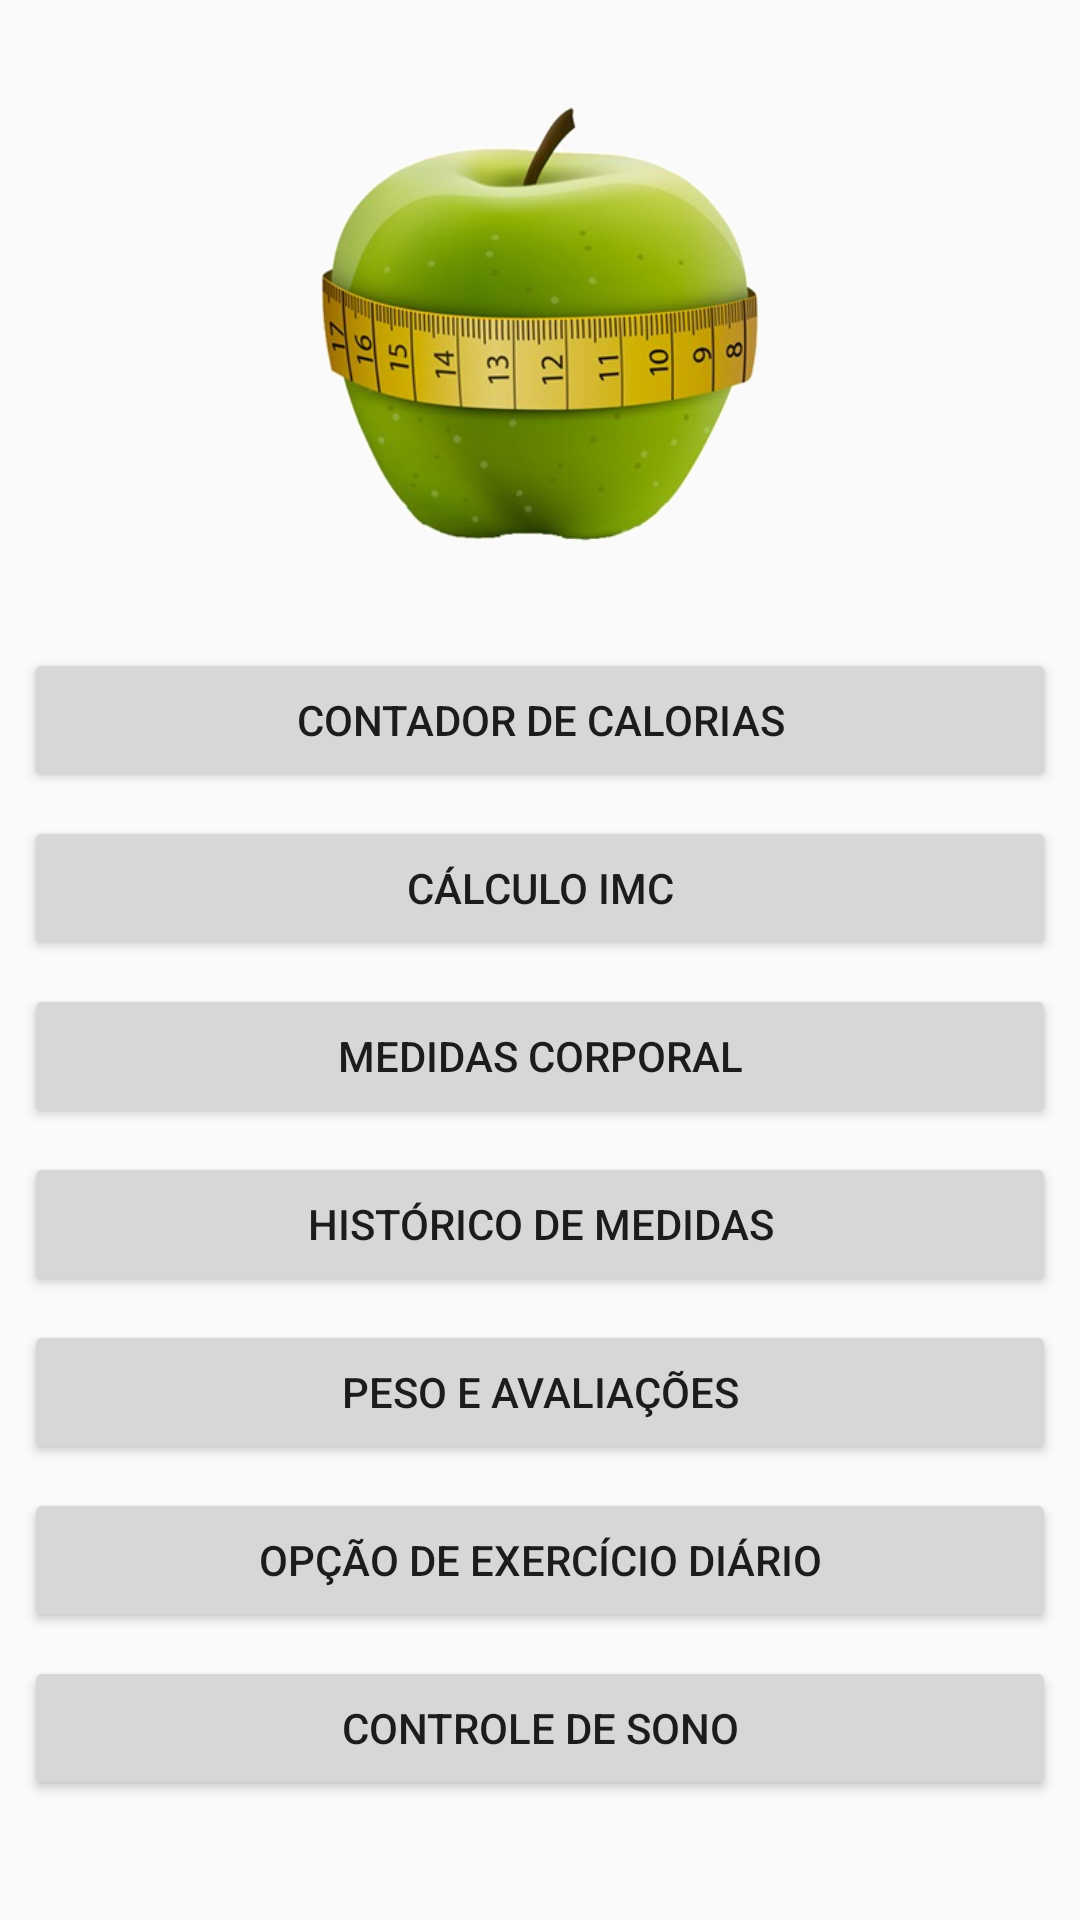

Android layout source for this screen:
<!-- AndroidManifest.xml: application theme Theme.TreinoDieta -->
<!-- res/layout/activity_main.xml -->
<?xml version="1.0" encoding="utf-8"?>
<android.support.constraint.ConstraintLayout
    xmlns:android="http://schemas.android.com/apk/res/android"
    xmlns:app="http://schemas.android.com/apk/res-auto"
    xmlns:tools="http://schemas.android.com/tools"
    android:layout_width="match_parent"
    android:layout_height="match_parent"
    tools:context=".activities.MainActivity">

        <LinearLayout
            android:id="@+id/linearLayoutLogo"
            android:layout_width="match_parent"
            android:layout_height="600px"
            android:layout_marginStart="8dp"
            android:layout_marginTop="8dp"
            android:layout_marginEnd="8dp"
            android:orientation="horizontal"
            app:layout_constraintEnd_toEndOf="parent"
            app:layout_constraintStart_toStartOf="parent"
            app:layout_constraintTop_toTopOf="parent">

            <ImageView
                android:id="@+id/imgViewLogo"
                android:layout_width="match_parent"
                android:layout_height="wrap_content"
                app:srcCompat="@drawable/logo" />
        </LinearLayout>

        <LinearLayout
            android:id="@+id/linearLayoutContadorCalorias"
            android:layout_width="match_parent"
            android:layout_height="wrap_content"
            android:layout_marginStart="8dp"
            android:layout_marginTop="8dp"
            android:layout_marginEnd="8dp"
            android:orientation="horizontal"
            app:layout_constraintEnd_toEndOf="parent"
            app:layout_constraintStart_toStartOf="parent"
            app:layout_constraintTop_toBottomOf="@+id/linearLayoutLogo">

            <Button
                android:id="@+id/btnContadorCalorias"
                android:layout_width="20dp"
                android:layout_height="match_parent"
                android:layout_weight="1"
                android:insetLeft="8dp"
                android:insetRight="8dp"
                android:text="@string/labelContadorCalorias" />


        </LinearLayout>

        <LinearLayout
            android:id="@+id/linearLayoutCalculoImc"
            android:layout_width="match_parent"
            android:layout_height="wrap_content"
            android:layout_marginStart="8dp"
            android:layout_marginTop="8dp"
            android:layout_marginEnd="8dp"
            android:orientation="horizontal"
            app:layout_constraintEnd_toEndOf="parent"
            app:layout_constraintStart_toStartOf="parent"
            app:layout_constraintTop_toBottomOf="@+id/linearLayoutContadorCalorias">

            <Button
                android:id="@+id/btnCalculoImc"
                android:layout_width="20dp"
                android:layout_height="match_parent"
                android:layout_weight="1"
                android:insetLeft="8dp"
                android:insetRight="8dp"
                android:text="@string/labelCalculoImc" />


        </LinearLayout>

        <LinearLayout
            android:id="@+id/linearLayoutMedidas"
            android:layout_width="match_parent"
            android:layout_height="wrap_content"
            android:layout_marginStart="8dp"
            android:layout_marginTop="8dp"
            android:layout_marginEnd="8dp"
            android:orientation="horizontal"
            app:layout_constraintEnd_toEndOf="parent"
            app:layout_constraintStart_toStartOf="parent"
            app:layout_constraintTop_toBottomOf="@+id/linearLayoutCalculoImc">

            <Button
                android:id="@+id/btnMedidas"
                android:layout_width="20dp"
                android:layout_height="match_parent"
                android:layout_weight="1"
                android:insetLeft="8dp"
                android:insetRight="8dp"
                android:text="@string/labelMedidasPessoa" />

        </LinearLayout>

    <LinearLayout
        android:id="@+id/linearLayoutHistoricoMedidas"
        android:layout_width="match_parent"
        android:layout_height="wrap_content"
        android:layout_marginStart="8dp"
        android:layout_marginTop="8dp"
        android:layout_marginEnd="8dp"
        android:orientation="horizontal"
        app:layout_constraintEnd_toEndOf="parent"
        app:layout_constraintStart_toStartOf="parent"
        app:layout_constraintTop_toBottomOf="@+id/linearLayoutMedidas">

        <Button
            android:id="@+id/btnHistoricoMedidas"
            android:layout_width="20dp"
            android:layout_height="match_parent"
            android:layout_weight="1"
            android:insetLeft="8dp"
            android:insetRight="8dp"
            android:text="@string/labelHistoricoMedidas" />

    </LinearLayout>

    <LinearLayout
        android:id="@+id/linearLayoutPesoAvaliacoes"
        android:layout_width="match_parent"
        android:layout_height="wrap_content"
        android:layout_marginStart="8dp"
        android:layout_marginTop="8dp"
        android:layout_marginEnd="8dp"
        android:orientation="horizontal"
        app:layout_constraintEnd_toEndOf="parent"
        app:layout_constraintStart_toStartOf="parent"
        app:layout_constraintTop_toBottomOf="@+id/linearLayoutHistoricoMedidas">

        <Button
            android:id="@+id/btnPesoAvaliacoes"
            android:layout_width="20dp"
            android:layout_height="match_parent"
            android:layout_weight="1"
            android:insetLeft="8dp"
            android:insetRight="8dp"
            android:text="@string/labelPesoAvaliacoes" />

    </LinearLayout>


    <LinearLayout
        android:id="@+id/linearLayoutOpcaoExercicioDiario"
        android:layout_width="match_parent"
        android:layout_height="wrap_content"
        android:layout_marginStart="8dp"
        android:layout_marginTop="8dp"
        android:layout_marginEnd="8dp"
        android:orientation="horizontal"
        app:layout_constraintEnd_toEndOf="parent"
        app:layout_constraintStart_toStartOf="parent"
        app:layout_constraintTop_toBottomOf="@+id/linearLayoutPesoAvaliacoes">

        <Button
            android:id="@+id/btnOpcaoExercicioDiario"
            android:layout_width="20dp"
            android:layout_height="match_parent"
            android:layout_weight="1"
            android:insetLeft="8dp"
            android:insetRight="8dp"
            android:text="@string/labelOpcaoExercicioDiario" />

    </LinearLayout>


    <LinearLayout
        android:id="@+id/linearLayoutControleSono"
        android:layout_width="match_parent"
        android:layout_height="wrap_content"
        android:layout_marginStart="8dp"
        android:layout_marginTop="8dp"
        android:layout_marginEnd="8dp"
        android:orientation="horizontal"
        app:layout_constraintEnd_toEndOf="parent"
        app:layout_constraintStart_toStartOf="parent"
        app:layout_constraintTop_toBottomOf="@+id/linearLayoutOpcaoExercicioDiario">

        <Button
            android:id="@+id/btnControleSono"
            android:layout_width="20dp"
            android:layout_height="match_parent"
            android:layout_weight="1"
            android:insetLeft="8dp"
            android:insetRight="8dp"
            android:text="@string/labelControleSono" />

    </LinearLayout>
</android.support.constraint.ConstraintLayout>
<!-- resources referenced by this layout -->
<resources>
  <!-- drawable logo: png bitmap (drawable, 151795 bytes) -->
  <string name="labelCalculoImc">Cálculo IMC</string>
  <string name="labelContadorCalorias">Contador de Calorias</string>
  <string name="labelControleSono">Controle de sono</string>
  <string name="labelHistoricoMedidas">Histórico de Medidas</string>
  <string name="labelMedidasPessoa">Medidas Corporal</string>
  <string name="labelOpcaoExercicioDiario">Opção de exercício diário</string>
  <string name="labelPesoAvaliacoes">Peso e avaliações</string>
  <style name="Theme.TreinoDieta" parent="Theme.AppCompat.Light.DarkActionBar">
          
          <item name="colorPrimary">@color/red</item>
          <item name="colorPrimaryDark">#8b0000</item>
          <item name="colorAccent">@color/red</item>
          
      </style>
</resources>
